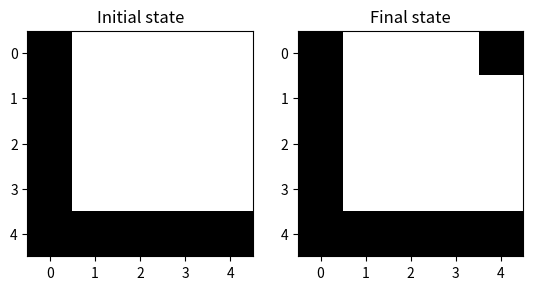
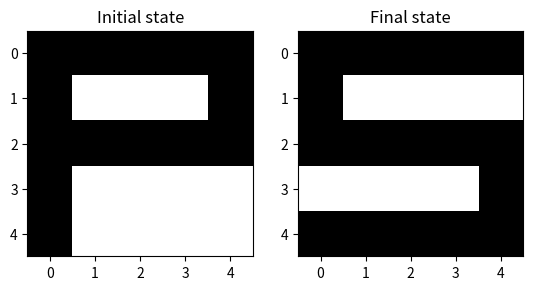
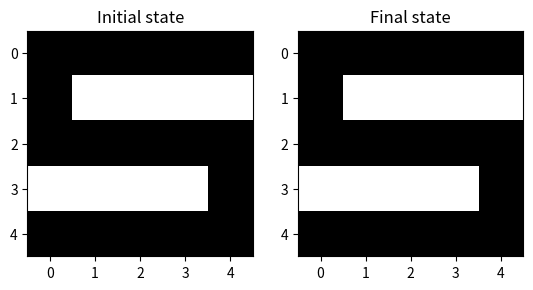
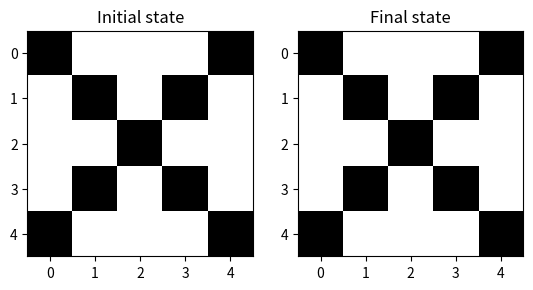
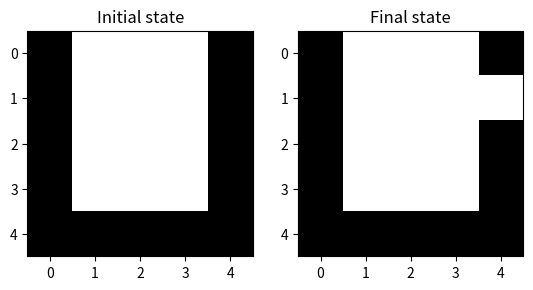
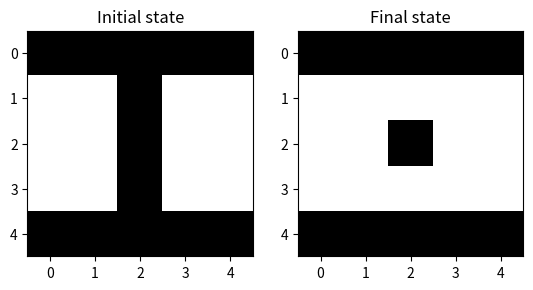
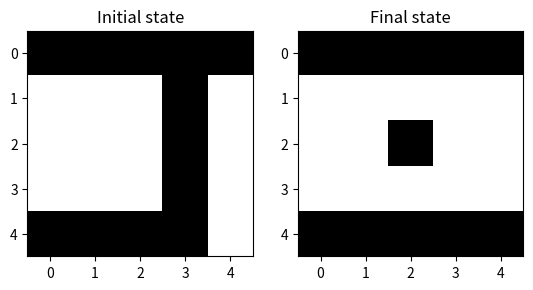

Write the Python code that produced these figures, in order.
import numpy as np
import matplotlib.pyplot as plt

def compute_next_state(state, weight):
    """
    This implements the syncrhonous update rule in a Hopfield network:
    all the units are updated at the same time in one iteration.

    Parameters
    ----------
    state: array of shape (N,)
        state vector with binary values, coded as +1 or -1
    weight: 2d array of shape (N, N)
        weight matrix where weight[i, j] is the connection weight from
        unit j to unit i and from unit i to unit j (connections are symmetric
        in a Hopfield network)

    Returns
    -------
    next_state: array of shape (N)
    """
    next_state = np.where(state @ weight >= 0, +1, -1)
    return next_state

def compute_final_state(initial_state, weight, max_iter=1000):
    """
    Returns
    -------
    final_state: array of shape (N,)
    is_stable: bool
        whether the final state is a stable state
    n_iter: int
        number of iterations of compute_next_state performed
    """
    previous_state = initial_state
    next_state = compute_next_state(previous_state, weight)
    is_stable = np.all(previous_state == next_state)
    n_iter = 0
    while (not is_stable) and (n_iter <= max_iter):
        previous_state = next_state
        next_state = compute_next_state(previous_state, weight)
        is_stable = np.all(previous_state == next_state)
        n_iter += 1

    return previous_state, is_stable, n_iter

def weight_to_memorize_states(states):
    """
    Parameters
    ----------
    states: sequence of arrays of shape (N,)
        the states to be memorized
    
    Returns
    -------
    weight: 2d array of shape (N, N)
        the weight matrix that will memorize the given states
    """
    # concatenate into a matrix with each state as one column of this matrix 
    states_matrix = np.column_stack(states)
    # this will compute the sum of the outer products of each column vectors
    # in the matrix, which are the given states
    weight = states_matrix @ states_matrix.T
    # zero out the diagonal (there are no self-recurrent connections in Hopfield
    # networks)
    np.fill_diagonal(weight, 0)
    return weight

def im_from_string(s):
    # extract each line which correspond to one row of the image
    lines = s.strip().split()
    # convert each character into a digit and concatenate them into a 2d array
    digits = [[(1 if c == '1' else -1) for c in line] for line in lines]
    return np.array(digits)

def state_from_im(im):
    return im.reshape((-1,))

def im_from_state(state, width):
    return state.reshape((-1, width))

def state_from_string(s):
    return state_from_im(im_from_string(s))

str_L = """
        1....
        1....
        1....
        1....
        11111
        """

str_P = """
        11111
        1...1
        11111
        1....
        1....
        """

str_S = """
        11111
        1....
        11111
        ....1
        11111
        """

str_X = """
        1...1
        .1.1.
        ..1..
        .1.1.
        1...1
        """

str_L = """
        1....
        1....
        1....
        1....
        11111
        """

str_P = """
        11111
        1...1
        11111
        1....
        1....
        """

str_S = """
        11111
        1....
        11111
        ....1
        11111
        """

str_X = """
        1...1
        .1.1.
        ..1..
        .1.1.
        1...1
        """

str_U = """
        1...1
        1...1
        1...1
        1...1
        11111
        """

str_I = """
        11111
        ..1..
        ..1..
        ..1..
        11111
        """

str_J = """
        11111
        ...1.
        ...1.
        ...1.
        1111.
        """

if __name__ == '__main__':
    memory_states = [ state_from_string(s)
        for s in [str_L, str_P, str_S, str_X, str_U, str_I, str_J]]
    weight = weight_to_memorize_states(memory_states)

    for initial_state in memory_states:
        final_state, is_stable, n_iter = compute_final_state(initial_state, weight)
        print("is_stable, n_iter", is_stable, n_iter)

        initial_im = im_from_state(initial_state, 5)
        final_im = im_from_state(final_state, 5)
        fig, axes = plt.subplots(nrows=1, ncols=2)
        axes[0].imshow(initial_im, cmap="binary")
        axes[0].set_title("Initial state")
        axes[1].imshow(final_im, cmap="binary")
        axes[1].set_title("Final state")
        plt.show()
